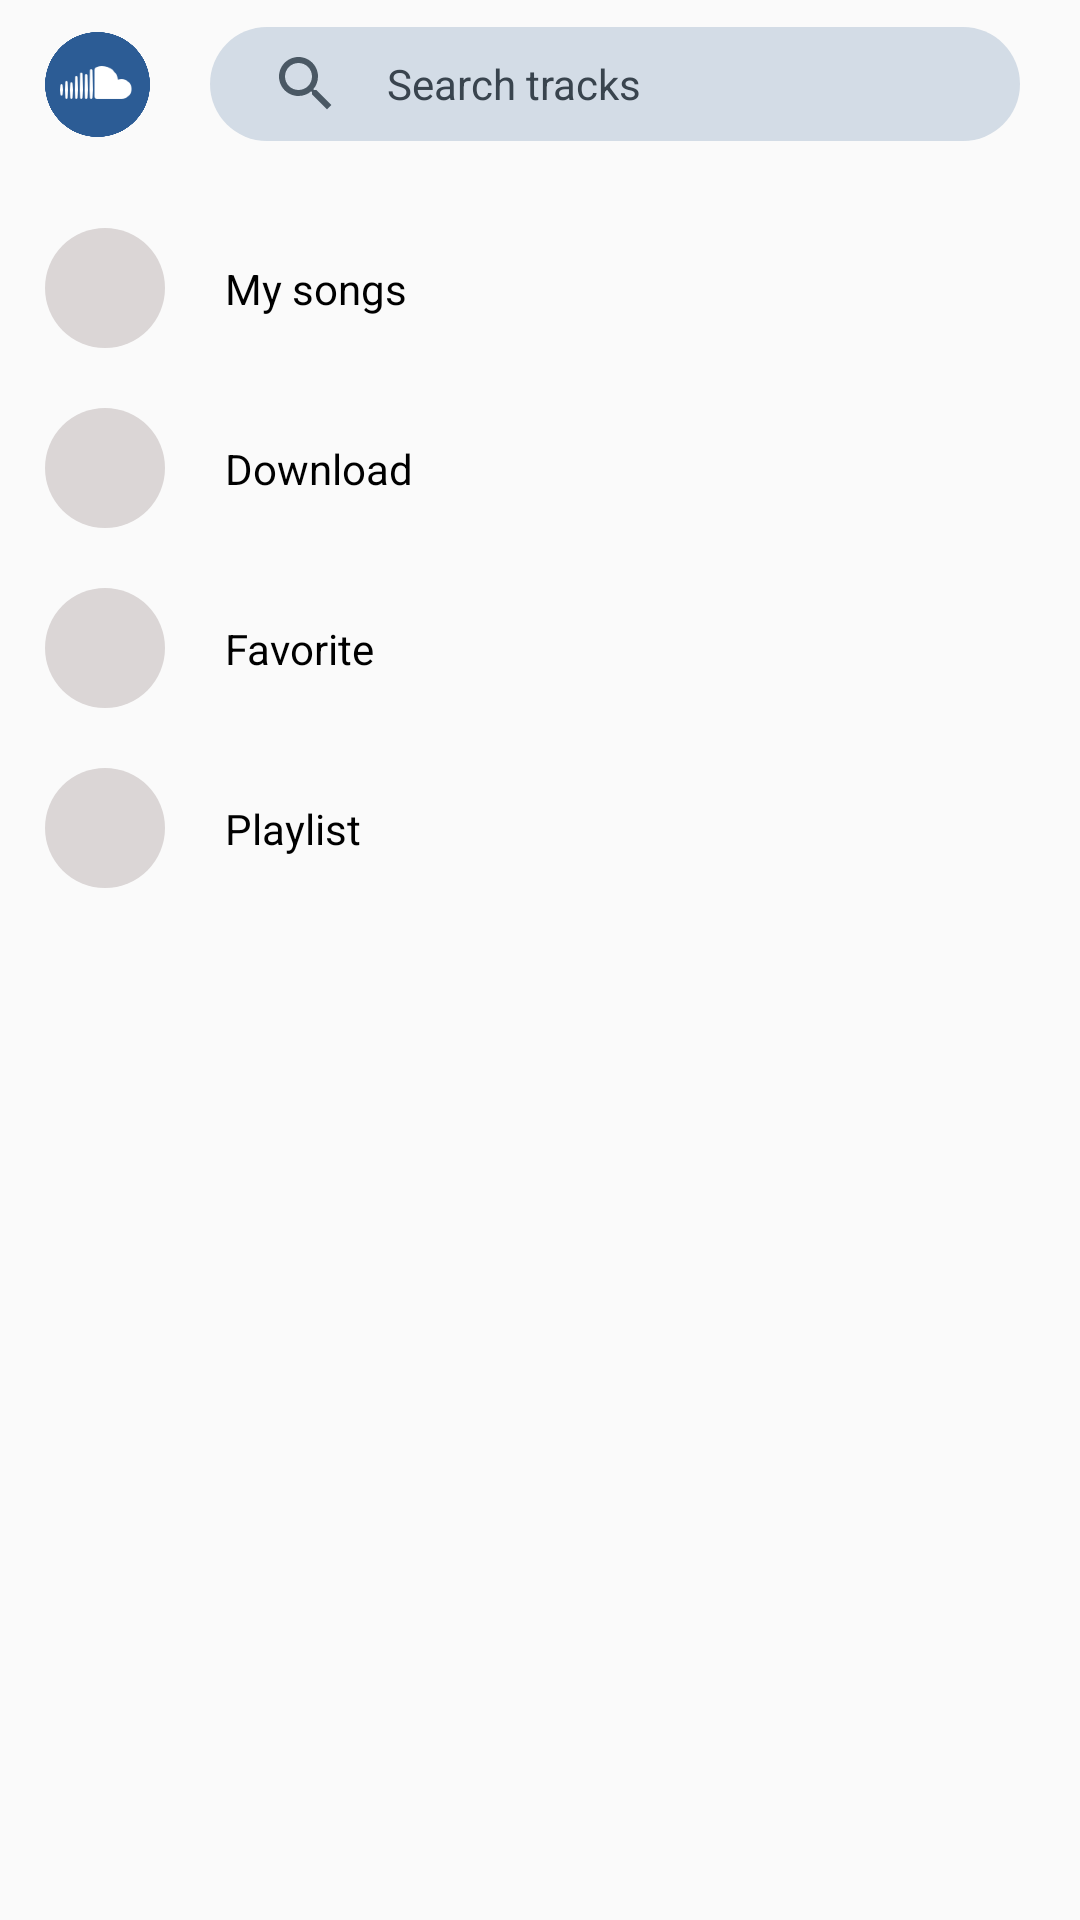

This screen was rendered from an Android layout file. Write that file and the resources it references.
<!-- AndroidManifest.xml: application theme AppTheme -->
<!-- res/layout/fragment_library.xml -->
<?xml version="1.0" encoding="utf-8"?>
<android.support.constraint.ConstraintLayout xmlns:android="http://schemas.android.com/apk/res/android"
    xmlns:app="http://schemas.android.com/apk/res-auto"
    android:layout_width="match_parent"
    android:layout_height="match_parent">

    <View
        android:id="@+id/view_action_bar"
        android:layout_width="0dp"
        android:layout_height="?android:actionBarSize"
        app:layout_constraintEnd_toEndOf="parent"
        app:layout_constraintStart_toStartOf="parent"
        app:layout_constraintTop_toTopOf="parent" />

    <ImageView
        android:id="@+id/image_music"
        android:layout_width="@dimen/dp_35"
        android:layout_height="@dimen/dp_35"
        android:layout_marginStart="@dimen/dp_15"
        android:src="@drawable/soundcloud"
        app:layout_constraintBottom_toBottomOf="@id/view_action_bar"
        app:layout_constraintStart_toStartOf="@id/view_action_bar"
        app:layout_constraintTop_toTopOf="@id/view_action_bar" />

    <TextView
        android:id="@+id/text_search"
        android:layout_width="0dp"
        android:layout_height="@dimen/dp_38"
        android:layout_marginStart="@dimen/dp_20"
        android:layout_marginEnd="@dimen/dp_20"
        android:background="@drawable/bg_search"
        android:drawableLeft="@drawable/ic_search_black_24dp"
        android:drawablePadding="@dimen/dp_15"
        android:gravity="center_vertical"
        android:paddingStart="@dimen/dp_20"
        android:text="@string/text_search_tracks"
        android:textColor="@color/color_blue_gray"
        app:layout_constraintBottom_toBottomOf="@id/view_action_bar"
        app:layout_constraintEnd_toEndOf="@id/view_action_bar"
        app:layout_constraintStart_toEndOf="@id/image_music"
        app:layout_constraintTop_toTopOf="@id/view_action_bar" />

    <View
        android:id="@+id/view_click_phone"
        android:layout_width="0dp"
        android:layout_height="@dimen/dp_60"
        android:layout_marginTop="@dimen/dp_10"
        app:layout_constraintEnd_toEndOf="parent"
        app:layout_constraintStart_toStartOf="parent"
        app:layout_constraintTop_toBottomOf="@id/view_action_bar" />

    <View
        android:id="@+id/view_bg_phone"
        android:layout_width="@dimen/dp_40"
        android:layout_height="@dimen/dp_40"
        android:layout_marginStart="@dimen/dp_15"
        android:background="@drawable/bg_circle_gray"
        app:layout_constraintBottom_toBottomOf="@id/view_click_phone"
        app:layout_constraintStart_toStartOf="@id/view_click_phone"
        app:layout_constraintTop_toTopOf="@id/view_click_phone" />

    <ImageView
        android:id="@+id/image_phone"
        android:layout_width="wrap_content"
        android:layout_height="wrap_content"
        android:src="@drawable/ic_phone_android_black_24dp"
        app:layout_constraintBottom_toBottomOf="@id/view_bg_phone"
        app:layout_constraintEnd_toEndOf="@id/view_bg_phone"
        app:layout_constraintStart_toStartOf="@id/view_bg_phone"
        app:layout_constraintTop_toTopOf="@id/view_bg_phone" />

    <TextView
        android:id="@+id/text_my_music"
        android:layout_width="wrap_content"
        android:layout_height="wrap_content"
        android:layout_marginStart="@dimen/dp_20"
        android:text="@string/text_my_songs"
        android:textColor="@android:color/black"
        app:layout_constraintBottom_toBottomOf="@id/view_click_phone"
        app:layout_constraintStart_toEndOf="@id/view_bg_phone"
        app:layout_constraintTop_toTopOf="@id/view_click_phone" />

    <TextView
        android:id="@+id/text_number_my_songs"
        android:layout_width="wrap_content"
        android:layout_height="wrap_content"
        android:layout_marginEnd="@dimen/dp_15"
        android:textColor="@android:color/black"
        app:layout_constraintBottom_toBottomOf="@id/view_click_phone"
        app:layout_constraintEnd_toEndOf="@id/view_click_phone"
        app:layout_constraintTop_toTopOf="@id/view_click_phone" />

    <View
        android:id="@+id/view_click_download"
        android:layout_width="0dp"
        android:layout_height="@dimen/dp_60"
        app:layout_constraintEnd_toEndOf="parent"
        app:layout_constraintStart_toStartOf="parent"
        app:layout_constraintTop_toBottomOf="@id/view_click_phone" />

    <View
        android:id="@+id/view_bg_download"
        android:layout_width="@dimen/dp_40"
        android:layout_height="@dimen/dp_40"
        android:layout_marginStart="@dimen/dp_15"
        android:background="@drawable/bg_circle_gray"
        app:layout_constraintBottom_toBottomOf="@id/view_click_download"
        app:layout_constraintStart_toStartOf="@id/view_click_download"
        app:layout_constraintTop_toTopOf="@id/view_click_download" />

    <ImageView
        android:id="@+id/image_download"
        android:layout_width="wrap_content"
        android:layout_height="wrap_content"
        android:src="@drawable/ic_file_download_black_24dp"
        app:layout_constraintBottom_toBottomOf="@id/view_bg_download"
        app:layout_constraintEnd_toEndOf="@id/view_bg_download"
        app:layout_constraintStart_toStartOf="@id/view_bg_download"
        app:layout_constraintTop_toTopOf="@id/view_bg_download" />

    <TextView
        android:id="@+id/text_download"
        android:layout_width="wrap_content"
        android:layout_height="wrap_content"
        android:layout_marginStart="@dimen/dp_20"
        android:text="@string/text_download"
        android:textColor="@android:color/black"
        app:layout_constraintBottom_toBottomOf="@id/view_click_download"
        app:layout_constraintStart_toEndOf="@id/view_bg_download"
        app:layout_constraintTop_toTopOf="@id/view_click_download" />

    <TextView
        android:id="@+id/text_number_download"
        android:layout_width="wrap_content"
        android:layout_height="wrap_content"
        android:layout_marginEnd="@dimen/dp_15"
        android:textColor="@android:color/black"
        app:layout_constraintBottom_toBottomOf="@id/view_click_download"
        app:layout_constraintEnd_toEndOf="@id/view_click_download"
        app:layout_constraintTop_toTopOf="@id/view_click_download" />

    <View
        android:id="@+id/view_click_favorite"
        android:layout_width="0dp"
        android:layout_height="@dimen/dp_60"
        app:layout_constraintEnd_toEndOf="parent"
        app:layout_constraintStart_toStartOf="parent"
        app:layout_constraintTop_toBottomOf="@id/view_click_download" />

    <View
        android:id="@+id/view_bg_favorite"
        android:layout_width="@dimen/dp_40"
        android:layout_height="@dimen/dp_40"
        android:layout_marginStart="@dimen/dp_15"
        android:background="@drawable/bg_circle_gray"
        app:layout_constraintBottom_toBottomOf="@id/view_click_favorite"
        app:layout_constraintStart_toStartOf="@id/view_click_favorite"
        app:layout_constraintTop_toTopOf="@id/view_click_favorite" />

    <ImageView
        android:id="@+id/image_favorite"
        android:layout_width="wrap_content"
        android:layout_height="wrap_content"
        android:src="@drawable/ic_favorite_black_24dp"
        app:layout_constraintBottom_toBottomOf="@id/view_bg_favorite"
        app:layout_constraintEnd_toEndOf="@id/view_bg_favorite"
        app:layout_constraintStart_toStartOf="@id/view_bg_favorite"
        app:layout_constraintTop_toTopOf="@id/view_bg_favorite" />

    <TextView
        android:id="@+id/text_favorite"
        android:layout_width="wrap_content"
        android:layout_height="wrap_content"
        android:layout_marginStart="@dimen/dp_20"
        android:text="@string/text_favorite"
        android:textColor="@android:color/black"
        app:layout_constraintBottom_toBottomOf="@id/view_click_favorite"
        app:layout_constraintStart_toEndOf="@id/view_bg_favorite"
        app:layout_constraintTop_toTopOf="@id/view_click_favorite" />

    <TextView
        android:id="@+id/text_number_favorite"
        android:layout_width="wrap_content"
        android:layout_height="wrap_content"
        android:layout_marginEnd="@dimen/dp_15"
        android:textColor="@android:color/black"
        app:layout_constraintBottom_toBottomOf="@id/view_click_favorite"
        app:layout_constraintEnd_toEndOf="@id/view_click_favorite"
        app:layout_constraintTop_toTopOf="@id/view_click_favorite" />

    <View
        android:id="@+id/view_click_playlist"
        android:layout_width="0dp"
        android:layout_height="@dimen/dp_60"
        app:layout_constraintEnd_toEndOf="parent"
        app:layout_constraintStart_toStartOf="parent"
        app:layout_constraintTop_toBottomOf="@id/view_click_favorite" />

    <View
        android:id="@+id/view_bg_playlist"
        android:layout_width="@dimen/dp_40"
        android:layout_height="@dimen/dp_40"
        android:layout_marginStart="@dimen/dp_15"
        android:background="@drawable/bg_circle_gray"
        app:layout_constraintBottom_toBottomOf="@id/view_click_playlist"
        app:layout_constraintStart_toStartOf="@id/view_click_playlist"
        app:layout_constraintTop_toTopOf="@id/view_click_playlist" />

    <ImageView
        android:id="@+id/image_playlist"
        android:layout_width="wrap_content"
        android:layout_height="wrap_content"
        android:src="@drawable/ic_playlist_play_black_24dp"
        app:layout_constraintBottom_toBottomOf="@id/view_bg_playlist"
        app:layout_constraintEnd_toEndOf="@id/view_bg_playlist"
        app:layout_constraintStart_toStartOf="@id/view_bg_playlist"
        app:layout_constraintTop_toTopOf="@id/view_bg_playlist" />

    <TextView
        android:id="@+id/text_playlist"
        android:layout_width="wrap_content"
        android:layout_height="wrap_content"
        android:layout_marginStart="@dimen/dp_20"
        android:text="@string/text_playlist"
        android:textColor="@android:color/black"
        app:layout_constraintBottom_toBottomOf="@id/view_click_playlist"
        app:layout_constraintStart_toEndOf="@id/view_bg_playlist"
        app:layout_constraintTop_toTopOf="@id/view_click_playlist" />

    <TextView
        android:id="@+id/text_number_playlist"
        android:layout_width="wrap_content"
        android:layout_height="wrap_content"
        android:layout_marginEnd="@dimen/dp_15"
        android:textColor="@android:color/black"
        app:layout_constraintBottom_toBottomOf="@id/view_click_playlist"
        app:layout_constraintEnd_toEndOf="@id/view_click_playlist"
        app:layout_constraintTop_toTopOf="@id/view_click_playlist" />

</android.support.constraint.ConstraintLayout>
<!-- resources referenced by this layout -->
<resources>
  <color name="color_blue_gray">#39444E</color>
  <dimen name="dp_10">10dp</dimen>
  <dimen name="dp_15">15dp</dimen>
  <dimen name="dp_20">20dp</dimen>
  <dimen name="dp_35">35dp</dimen>
  <dimen name="dp_38">38dp</dimen>
  <dimen name="dp_40">40dp</dimen>
  <dimen name="dp_60">60dp</dimen>
  <!-- drawable bg_circle_gray (drawable) -->
  <?xml version="1.0" encoding="utf-8"?>
  <shape xmlns:android="http://schemas.android.com/apk/res/android"
      android:shape="oval">
      <solid android:color="@color/color_light_gray"/>
  </shape>
  <!-- drawable bg_search (drawable) -->
  <?xml version="1.0" encoding="utf-8"?>
  <shape xmlns:android="http://schemas.android.com/apk/res/android" android:shape="rectangle">
      <solid android:color="@color/color_light_blue"/>
      <corners android:radius="@dimen/dp_20"/>
  </shape>
  <!-- drawable ic_search_black_24dp (drawable) -->
  <vector android:height="24dp" android:tint="#4A5864"
      android:viewportHeight="24.0" android:viewportWidth="24.0"
      android:width="24dp" xmlns:android="http://schemas.android.com/apk/res/android">
      <path android:fillColor="#FF000000" android:pathData="M15.5,14h-0.79l-0.28,-0.27C15.41,12.59 16,11.11 16,9.5 16,5.91 13.09,3 9.5,3S3,5.91 3,9.5 5.91,16 9.5,16c1.61,0 3.09,-0.59 4.23,-1.57l0.27,0.28v0.79l5,4.99L20.49,19l-4.99,-5zM9.5,14C7.01,14 5,11.99 5,9.5S7.01,5 9.5,5 14,7.01 14,9.5 11.99,14 9.5,14z"/>
  </vector>
  <!-- drawable soundcloud: png bitmap (drawable, 42741 bytes) -->
  <string name="text_download">Download</string>
  <string name="text_favorite">Favorite</string>
  <string name="text_my_songs">My songs</string>
  <string name="text_playlist">Playlist</string>
  <string name="text_search_tracks">Search tracks</string>
  <style name="AppTheme" parent="Theme.AppCompat.Light.NoActionBar">
          
          <item name="colorPrimary">@color/color_primary</item>
          <item name="colorPrimaryDark">@color/color_primary_dark</item>
          <item name="colorAccent">@color/color_accent</item>
      </style>
  <color name="color_light_gray">#DBD6D6</color>
  <color name="color_light_blue">#D3DCE6</color>
  <color name="color_primary">#E9E9E9</color>
  <color name="color_primary_dark">#E9E9E9</color>
  <color name="color_accent">#D81B60</color>
</resources>
